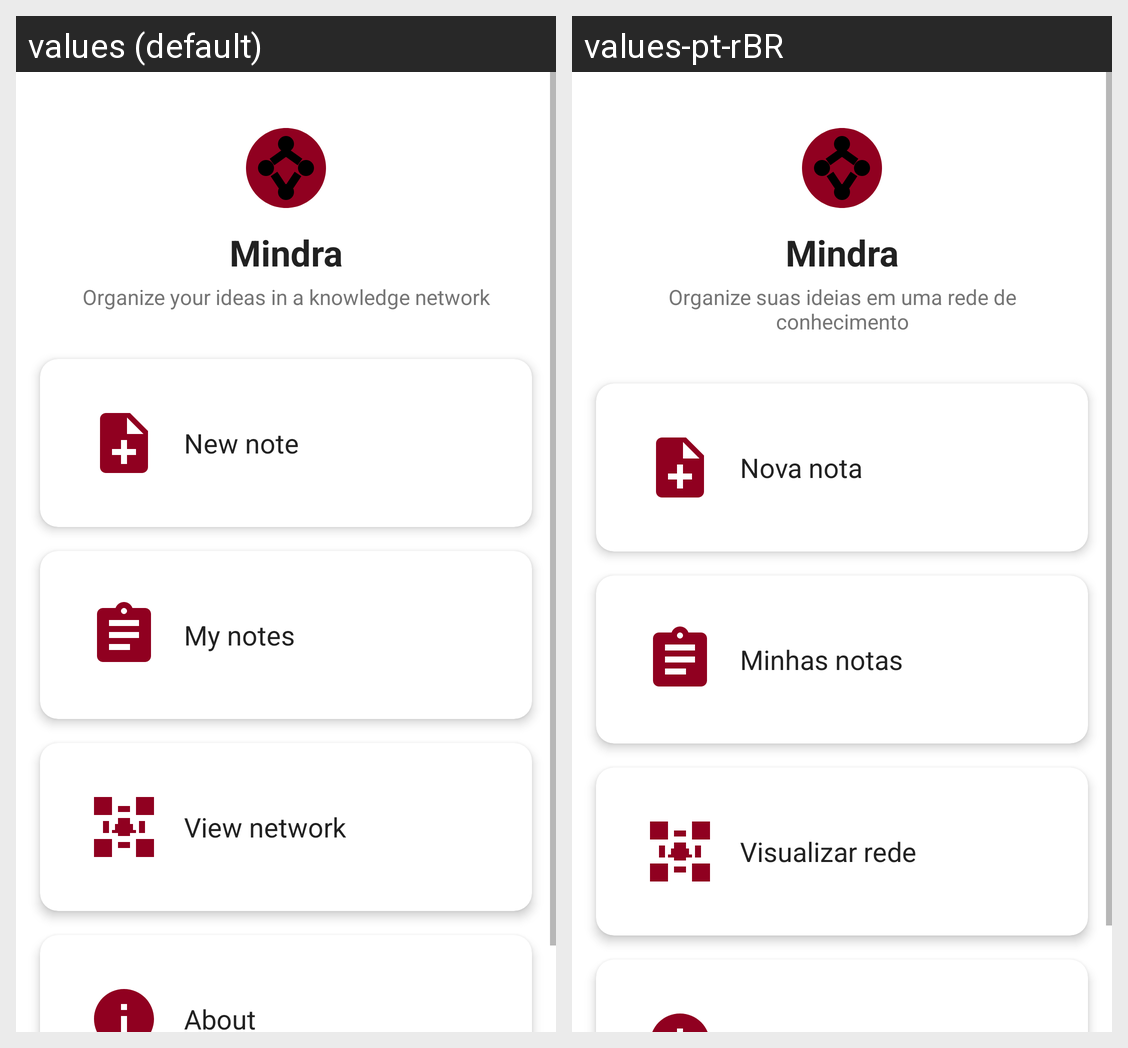

The Android screen above is rendered under two locales of the same app. Produce the string resources it draws, with the default and per-locale values.
Android screen res/layout/activity_main.xml rendered under 2 locales, left to right: values (default), values-pt-rBR. Device: Nexus 5 (rendered at 1080×1920; each locale shown at half size, 540×960, under a caption strip naming it); theme Theme.Mindra.
Strings drawn on this screen, with the default value and each locale's value (text and hints the layout hard-codes, and strings that could not be matched under every locale, appear in the picture but are not listed):

app_name
  values: Mindra
  values-pt-rBR: Mindra

app_description
  values: Organize your ideas in a knowledge network
  values-pt-rBR: Organize suas ideias em uma rede de conhecimento

menu_new_note
  values: New note
  values-pt-rBR: Nova nota

menu_view_notes
  values: My notes
  values-pt-rBR: Minhas notas

menu_view_network
  values: View network
  values-pt-rBR: Visualizar rede
